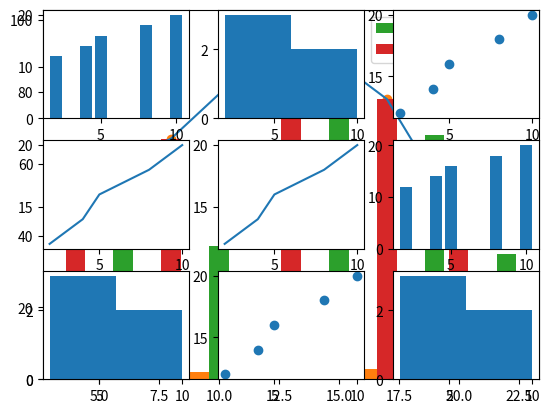

Here is the Python script that generated this plot:
# -*- coding: utf-8 -*-
"""
Created on Mon Apr  8 21:16:52 2019

@author: COMPAQ
"""

import matplotlib.pyplot as plt
x = (4,8,13,17,20)
y = (54, 67, 98, 78, 45)

plt.plot(x,y)
plt.show()
#%%
import matplotlib.pyplot as plt
x = (4,8,13,17,20)
y = (54, 67, 98, 78, 45)

plt.bar(x,y)
plt.show()
#%%
import matplotlib.pyplot as plt
x = (4,8,13,17,20)
y = (2)

plt.hist(x,y)
plt.show()
#%%
import matplotlib.pyplot as plt
x = (4,8,13,17,20)
y = (54, 67, 98, 78, 45)

plt.scatter(x,y)
plt.show()

#%%
import matplotlib.pyplot as plt
x = (6,10,15,19,22)
y = (44, 37, 88, 68, 35)
plt.bar(x,y, label='Perasaan Cinta')

x1 = (4,8,13,17,20)
y1 = (54, 67, 98, 78, 45)
plt.bar(x1,y1, label='Perasaan Sayang')

plt.legend()
plt.show()
#%%
#subplot
import matplotlib.pyplot as plt
x = [2,4,5,8,10]
y = [12,14,16,18,20]
plt.subplot(331)
plt.bar(x, y)
plt.subplot(332)
plt.hist(x, 2)
plt.subplot(333)
plt.scatter(x, y)
plt.subplot(334)
plt.plot(x, y)
plt.subplot(335)
plt.plot(x, y)
plt.subplot(336)
plt.bar(x, y)
plt.subplot(337)
plt.hist(x, 2)
plt.subplot(338)
plt.scatter(x, y)
plt.subplot(339)
plt.hist(x, 2)
plt.show()